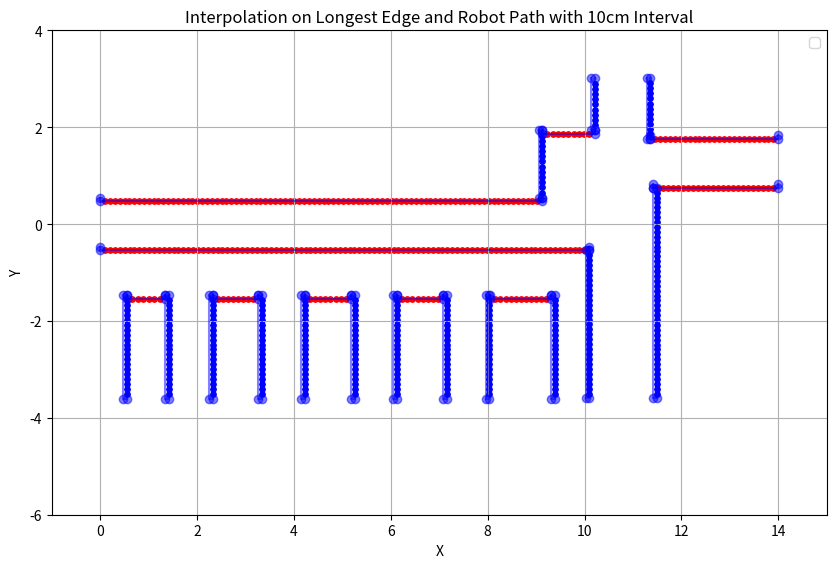

The matplotlib source for this figure:
import numpy as np
import matplotlib.pyplot as plt

# 辺の長さを計算する関数
def compute_edge_length(p1, p2):
    return np.sqrt((p2[0] - p1[0])**2 + (p2[1] - p1[1])**2)

# 二点間の内分点を計算する関数
def interpolate_points(p1, p2, num_points):
    x_values = np.linspace(p1[0], p2[0], num_points+2)[1:-1]
    y_values = np.linspace(p1[1], p2[1], num_points+2)[1:-1]
    return list(zip(x_values, y_values))

# 四角形の最長辺のインデックスを計算する関数:fに関係
def compute_longest_edge_indices(rectangle):
    longest_edge_length = 0
    longest_edge_indices = (0, 1)
    for i in range(4):
        edge_length = compute_edge_length(rectangle[i], rectangle[(i+1)%4])
        if edge_length > longest_edge_length:
            longest_edge_length = edge_length
            longest_edge_indices = (i, (i+1)%4)
    return longest_edge_indices

# 二点間を含む内分点を計算する関数：dに関係
def interpolate_points_inclusive(p1, p2, interval_length):
    total_length = compute_edge_length(p1, p2)
    num_points = int(total_length / interval_length) + 1
    x_values = np.linspace(p1[0], p2[0], num_points)
    y_values = np.linspace(p1[1], p2[1], num_points)
    return list(zip(x_values, y_values))

# 与えられた四角形のデータ
# Given rectangles data
rectangles = [
    [[9.125, 0.545],[9.125, 0.47],[0.0, 0.47],[0.0, 0.545]],
    [[9.125, 1.935],[9.125, 0.545],[9.05, 0.545],[9.05, 1.935]],
    [[10.205, 1.935],[10.205, 1.86],[9.125, 1.86],[9.125, 1.935]],
    [[10.205,3.01],[10.205,1.935],[10.13,1.935],[10.13,3.01]],
    [[11.355,3.01],[11.355,1.76],[11.28,1.76],[11.28,3.01]],
    [[14.0,1.835],[14.0,1.76],[11.355,1.76],[11.355,1.835]],
    [[14.0,0.825],[14.0,0.75],[11.41,0.75],[11.41,0.825]],
    [[11.485,0.75],[11.485,-3.6],[11.41,-3.6],[11.41,0.75]],
    [[10.095,-0.545],[10.095,-3.6],[10.02,-3.6],[10.02,-0.545]],
    [[10.095, -0.47],[10.095,-0.545],[0,-0.545],[0,-0.47]],
    [[0.545,-1.465],[0.545,-3.610],[0.470,-3.610],[0.470,-1.465]],
    [[1.345,-1.465],[1.345,-1.540],[.545,-1.540],[.545,-1.465]],
    [[1.420,-1.465],[1.420,-3.610],[1.345,-3.610],[1.345,-1.465]],
    [[2.325,-1.465],[2.325,-3.610],[2.250,-3.610],[2.250,-1.465]],
    [[3.260,-1.465],[3.260,-1.540],[2.325,-1.540],[2.325,-1.465]],
    [[3.335,-1.465],[3.335,-3.610],[3.260,-3.610],[3.260,-1.465]],
    [[4.225,-1.465],[4.225,-3.610],[4.150,-3.610],[4.150,-1.465]],
    [[5.175,-1.465],[5.175,-1.540],[4.225,-1.540],[4.225,-1.465]],
    [[5.250,-1.465],[5.250,-3.610],[5.175,-3.610],[5.175,-1.465]],
    [[6.125,-1.465],[6.125,-3.610],[6.050,-3.610],[6.050,-1.465]],
    [[7.085,-1.465],[7.085,-1.540],[6.125,-1.540],[6.125,-1.465]],
    [[7.160,-1.465],[7.160,-3.610],[7.080,-3.610],[7.080,-1.465]],
    [[8.035,-1.465],[8.035,-3.610],[7.960,-3.610],[7.960,-1.465]],
    [[9.305,-1.465],[9.305,-1.540],[8.055,-1.540],[8.055,-1.465]],
    [[9.380,-1.465],[9.380,-3.610],[9.305,-3.610],[9.305,-1.465]]
]
# 分割の間隔
interval = 0.1  # 10cm

# 四角形の最長辺に沿った内分点の計算
interval_based_interpolated_edges = []
edge_types = []
for rectangle in rectangles:
    longest_edge_indices = compute_longest_edge_indices(rectangle)
    print(longest_edge_indices)
    longest_edge = (rectangle[longest_edge_indices[0]], rectangle[longest_edge_indices[1]])
    x_long = longest_edge[0][0] != longest_edge[1][0]  # x方向が長いか判定
    edge_type = "x-long" if x_long else "y-long"
    edge_types.append(edge_type)

    num_points_interval = int(compute_edge_length(*longest_edge) / interval) - 1
    interpolated_edge = interpolate_points(longest_edge[0], longest_edge[1], num_points_interval)
    interval_based_interpolated_edges.append(interpolated_edge)

# 各内分点にキーを割り当て、辞書を作成
interpolated_points_dict = {}
key_counter = 0
for i, edge in enumerate(interval_based_interpolated_edges):
    for point in edge:
        key = f"f{key_counter}"
        interpolated_points_dict[key] = (point[0],point[1], edge_types[i])
        key_counter += 1
print("候補地 F:\n", interpolated_points_dict)

# # ロボットの位置と経路
# initial_position = (0, 0)
# relay_point = (10.7, 0)
# goal_position = (10.7, -4.0)

# # ロボットの経路の内分点の計算
# d = []
# interval_d = 1
# d.extend(interpolate_points_inclusive(initial_position, relay_point, interval_d))
# d.extend(interpolate_points_inclusive(relay_point, goal_position, interval_d)[1:])  # 重複を避ける

# # ロボットの経路の各内分点にキーを割り当て、辞書を作成
# d_points_dict = {}
# key_counter = 0
# for point in d:
#     key = f"d{key_counter}"
#     d_points_dict[key] = point
#     key_counter += 1
# print("ロボットの自己位置 d:\n", d_points_dict)

# [先程のコードの続き]

# 四角形、内分点、ロボットの経路のプロット
plt.figure(figsize=(10, 10))

# 四角形のプロット
for rectangle in rectangles:
    x_coords = [point[0] for point in rectangle]
    y_coords = [point[1] for point in rectangle]
    plt.plot(x_coords, y_coords, '-o', alpha=0.5, color='blue')

# 内分点のプロット（辺のタイプに応じて色分け）
for i, edge in enumerate(interval_based_interpolated_edges):
    color = 'red' if edge_types[i] == "x-long" else 'blue'
    x_coords = [point[0] for point in edge]
    y_coords = [point[1] for point in edge]
    plt.scatter(x_coords, y_coords, color=color, s=15)

# # ロボットの経路 'd' のプロット
# robot_x_coords = [point[0] for point in d]
# robot_y_coords = [point[1] for point in d]
# plt.plot(robot_x_coords, robot_y_coords, '-o', alpha=0.8, color='green', label='Robot Path')

plt.xlabel("X")
plt.ylabel("Y")
plt.title("Interpolation on Longest Edge and Robot Path with 10cm Interval")
plt.grid(True)
plt.gca().set_aspect('equal', adjustable='box')
plt.xlim([-1, 15])
plt.ylim([-6, 4])
plt.legend()
plt.show()